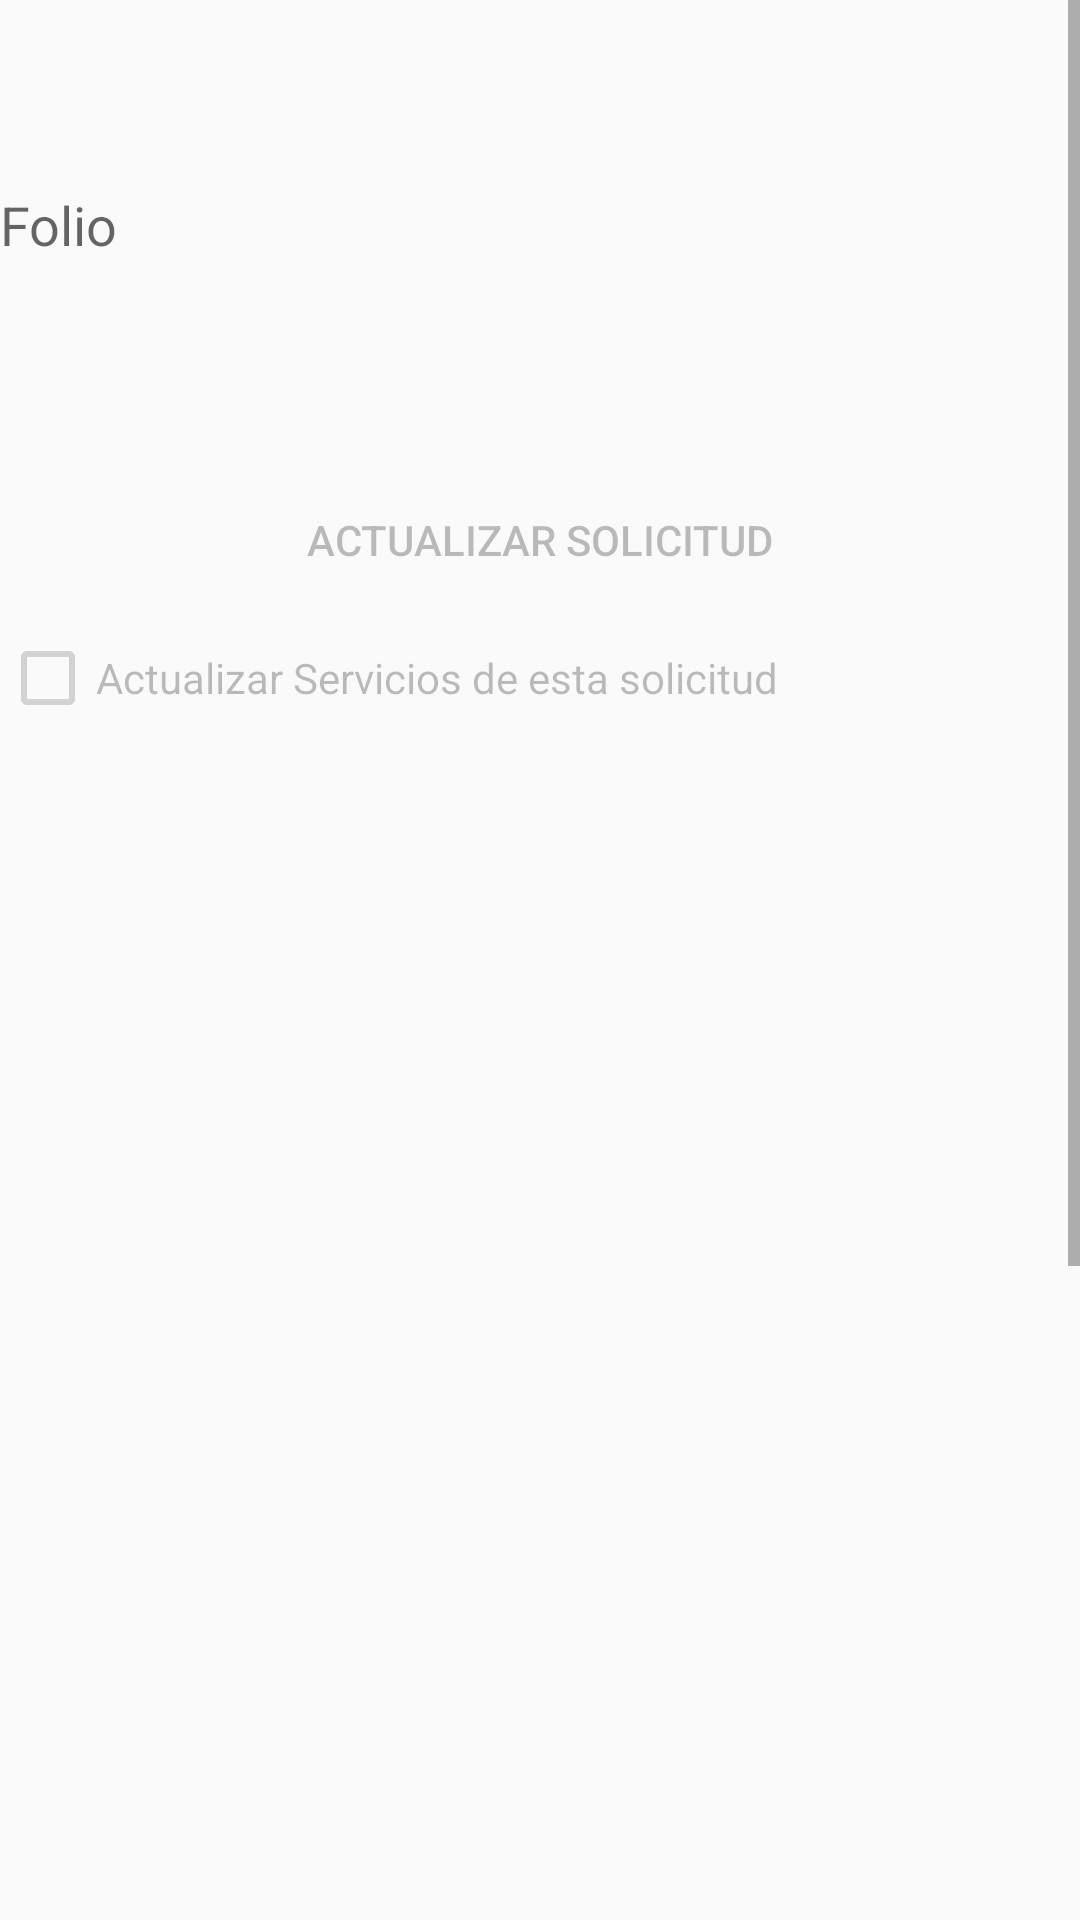

The Android layout XML behind this screen, and the referenced resources:
<!-- AndroidManifest.xml: application theme AppTheme -->
<!-- res/layout/updatesolicitudform.xml -->
<?xml version="1.0" encoding="utf-8"?>
<ScrollView xmlns:android="http://schemas.android.com/apk/res/android"
    android:layout_width="match_parent"
    android:layout_height="match_parent">

<LinearLayout
    android:layout_width="match_parent"
    android:layout_height="match_parent"
    android:orientation="vertical">

    <LinearLayout
        android:id="@+id/formContainer"
        android:layout_width="match_parent"
        android:layout_height="match_parent"
        android:orientation="vertical">

    <Spinner
        android:id="@+id/solicitudesSpinner"
        android:layout_width="match_parent"
        android:layout_height="50dp"
        android:background="@drawable/border_style"/>

        <EditText
            android:id="@+id/folioEdit"
            android:background="@drawable/border_style"
            android:layout_width="match_parent"
            android:layout_height="50dp"
            android:ems="10"
            android:hint="Folio"
            android:inputType="number"
            android:enabled="false"/>

        <Spinner
            android:id="@+id/invitadoSpinner"
            android:layout_width="match_parent"
            android:layout_height="50dp"
            android:enabled="false"
            android:background="@drawable/border_style"/>

        <Button
            android:id="@+id/buttonUpdateSolicitud"
            android:background="@drawable/secondary_button_style"
            android:layout_width="match_parent"
            android:layout_height="60dp"
            android:text="Actualizar Solicitud"
            android:enabled="false"/>

        <CheckBox
            android:id="@+id/checkBoxServicios"
            android:layout_width="match_parent"
            android:layout_height="wrap_content"
            android:text="Actualizar Servicios de esta solicitud"
            android:enabled="false"/>
    </LinearLayout>

    <LinearLayout
        android:id="@+id/servicioLayout"
        android:layout_width="match_parent"
        android:layout_height="wrap_content"
        android:layout_marginTop="10dp"
        android:orientation="vertical"
        android:visibility="invisible">

        <Spinner
            android:id="@+id/serviciosSpinner"
            android:layout_width="match_parent"
            android:layout_height="wrap_content" />

        <LinearLayout
            android:id="@+id/servicioForm"
            android:layout_width="match_parent"
            android:layout_height="match_parent"
            android:layout_marginTop="20dp"
            android:orientation="vertical">

            <EditText
                android:id="@+id/descripcion_lugar_encuentro"
                android:layout_width="match_parent"
                android:layout_height="wrap_content"
                android:ems="10"
                android:hint="Descripcion de destino"
                android:inputType="textPersonName" />

            <EditText
                android:id="@+id/nombre_pasajero"
                android:layout_width="match_parent"
                android:layout_height="wrap_content"
                android:ems="10"
                android:hint="Longitud Encuentro"
                android:inputType="text" />

            <EditText
                android:id="@+id/ap_pasajero"
                android:layout_width="match_parent"
                android:layout_height="wrap_content"
                android:ems="10"
                android:hint="Latitud encuentro"
                android:inputType="text" />

            <EditText
                android:id="@+id/descripcion_lugar_destino"
                android:layout_width="match_parent"
                android:layout_height="wrap_content"
                android:ems="10"
                android:hint="Descripcion de destino"
                android:inputType="text" />

            <EditText
                android:id="@+id/usuario_generado"
                android:layout_width="match_parent"
                android:layout_height="wrap_content"
                android:ems="10"
                android:hint="Longitud destino"
                android:inputType="text" />

            <EditText
                android:id="@+id/contrasena_pasajero"
                android:layout_width="match_parent"
                android:layout_height="wrap_content"
                android:ems="10"
                android:inputType="" />

            <EditText
                android:id="@+id/horaEncuentro"
                android:layout_width="match_parent"
                android:layout_height="wrap_content"
                android:ems="10"
                android:hint="Hora de encuentro"
                android:inputType="time" />

            <EditText
                android:id="@+id/fecha_encuentro"
                android:layout_width="match_parent"
                android:layout_height="wrap_content"
                android:ems="10"
                android:hint="Fecha de servicio"
                android:inputType="date" />

            <EditText
                android:id="@+id/modelo_vehiculo"
                android:layout_width="match_parent"
                android:layout_height="wrap_content"
                android:ems="10"
                android:hint="Modelo Vehiculo (Focus,Camry,Spectra,...)"
                android:inputType="text" />

            <EditText
                android:id="@+id/marca_vehiculo"
                android:layout_width="match_parent"
                android:layout_height="wrap_content"
                android:ems="10"
                android:hint="Marca del vehiculo (Ford, Toyota, Kia,...)"
                android:inputType="text" />

            <EditText
                android:id="@+id/anio_vehiculo"
                android:layout_width="match_parent"
                android:layout_height="wrap_content"
                android:ems="10"
                android:hint="Año del vehiculo"
                android:inputType="number" />

            <EditText
                android:id="@+id/color_vehiculo"
                android:layout_width="match_parent"
                android:layout_height="wrap_content"
                android:ems="10"
                android:hint="Color de vehiculo"
                android:inputType="text" />

            <EditText
                android:id="@+id/numero_placas"
                android:layout_width="match_parent"
                android:layout_height="wrap_content"
                android:ems="10"
                android:hint=""
                android:inputType="text" />

            <EditText
                android:id="@+id/tipo_vehiculo"
                android:layout_width="match_parent"
                android:layout_height="wrap_content"
                android:ems="10"
                android:hint="Tipo de vehiculo (Sedan, Camioneta, Van,...)"
                android:inputType="text" />

            <Spinner
                android:id="@+id/solicitudSpinner"
                android:layout_width="match_parent"
                android:layout_height="wrap_content"
                android:ems="10"
                android:inputType="text" />

            <Spinner
                android:id="@+id/choferSpinner"
                android:layout_width="match_parent"
                android:layout_height="wrap_content"
                android:ems="10"
                android:inputType="number" />

            <LinearLayout
                android:id="@+id/buttons"
                android:layout_width="match_parent"
                android:layout_height="wrap_content"
                android:orientation="horizontal">

                <Button
                    android:id="@+id/actualizarServicioButton"
                    android:layout_width="200dp"
                    android:layout_height="wrap_content"
                    android:text="Actualizar servicio" />

                <Button
                    android:id="@+id/actualizarTodoButton"
                    android:layout_width="200dp"
                    android:layout_height="wrap_content"
                    android:text="Actualizar todo" />

            </LinearLayout>


        </LinearLayout>

    </LinearLayout>

</LinearLayout>
</ScrollView>
<!-- resources referenced by this layout -->
<resources>
  <style name="AppTheme" parent="Theme.AppCompat.Light.DarkActionBar">
          
          
          <item name="colorPrimaryDark">@color/colorPrimaryDark</item>
          <item name="actionBarStyle">@style/ActionBarStyle</item>
          
          <item name="colorAccent">@color/colorAccent</item>
      </style>
  <style name="ActionBarStyle" parent="Widget.AppCompat.ActionBar">
          <item name="titleTextStyle">@style/ActionBarTitleTextStyle</item>
          <item name="background">@color/colorPrimary</item>
      </style>
  <style name="ActionBarTitleTextStyle" parent="TextAppearance.AppCompat.Widget.ActionBar.Title">
          <item name="android:textColor">@color/ColorActionBarTitle</item>
      </style>
  <!-- not gathered from this repository: default colours our renderer supplied (Android Studio template values) -->
  <color name="colorPrimary">#FF6200EE</color>
  <color name="colorPrimaryDark">#FF3700B3</color>
  <color name="colorAccent">#FF03DAC5</color>
</resources>
